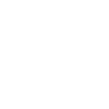
t = 0.00 s
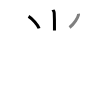
t = 2.50 s
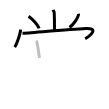
t = 5.25 s
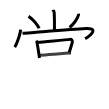
t = 7.75 s
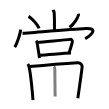
t = 10.50 s
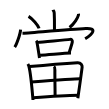
t = 13.00 s

The animated SVG that drew these frames (rendered in a browser with its animation timeline set to each time). Animation: 13 SMIL elements (animate=13); one cycle of 13.00 s.

<svg width="109px" height="109px" viewBox="0 0 px 109px" xmlns="http://www.w3.org/2000/svg" xmlns:xlink="http://www.w3.org/1999/xlink" xml:space="preserve" version="1.1"  baseProfile="full">
<path d="M52.96,9.87c0.09,0.26,1.17,1.35,1.26,2.99c0.4,7.9,0.24,15.07,0.24,17.76" style="fill:none;stroke:black;stroke-width:3;opacity:0">
  <animate attributeType="CSS" attributeName="opacity" from="0" to="1" begin="0s" dur="1s" repeatCount="Indefinite" fill="freeze" />
</path>
<path d="M28.52,16.33c3.72,2.14,9.61,8.8,10.54,12.13" style="fill:none;stroke:black;stroke-width:3;opacity:0">
  <animate attributeType="CSS" attributeName="opacity" from="0" to="1" begin="1s" dur="1s" repeatCount="Indefinite" fill="freeze" />
</path>
<path d="M78.51,13.75c0.03,0.32,0.05,0.83-0.05,1.3c-0.61,2.74-4.11,8.74-8.9,12.42" style="fill:none;stroke:black;stroke-width:3;opacity:0">
  <animate attributeType="CSS" attributeName="opacity" from="0" to="1" begin="2s" dur="1s" repeatCount="Indefinite" fill="freeze" />
</path>
<path d="M20.57,29.63c-0.22,4.46-3.98,14.9-5.82,17.56" style="fill:none;stroke:black;stroke-width:3;opacity:0">
  <animate attributeType="CSS" attributeName="opacity" from="0" to="1" begin="3s" dur="1s" repeatCount="Indefinite" fill="freeze" />
</path>
<path d="M22.49,33.18c3.31,0,46.71-3.81,63.3-4.62c11.46-0.56,7.46,5.19-0.65,10.2" style="fill:none;stroke:black;stroke-width:3;opacity:0">
  <animate attributeType="CSS" attributeName="opacity" from="0" to="1" begin="4s" dur="1s" repeatCount="Indefinite" fill="freeze" />
</path>
<path d="M36.14,40.79c0.28,0.31,0.61,0.56,0.7,0.96c0.81,3.56,1.84,11.03,2.65,16.25" style="fill:none;stroke:black;stroke-width:3;opacity:0">
  <animate attributeType="CSS" attributeName="opacity" from="0" to="1" begin="5s" dur="1s" repeatCount="Indefinite" fill="freeze" />
</path>
<path d="M37.91,42.38c5.25-0.75,27.37-2.25,32.22-3.01c1.22-0.19,2.64,0.93,2.12,3.1c-0.84,3.54-1.55,5.07-2.98,9.88" style="fill:none;stroke:black;stroke-width:3;opacity:0">
  <animate attributeType="CSS" attributeName="opacity" from="0" to="1" begin="6s" dur="1s" repeatCount="Indefinite" fill="freeze" />
</path>
<path d="M40.08,55.19c8.17-0.44,24.42-1.94,30.94-2.12" style="fill:none;stroke:black;stroke-width:3;opacity:0">
  <animate attributeType="CSS" attributeName="opacity" from="0" to="1" begin="7s" dur="1s" repeatCount="Indefinite" fill="freeze" />
</path>
<path d="M27.85,64.11c0.37,0.63,0.87,1.55,1.07,2.33c1.63,6.38,3.1,21.81,4.06,33.56" style="fill:none;stroke:black;stroke-width:3;opacity:0">
  <animate attributeType="CSS" attributeName="opacity" from="0" to="1" begin="8s" dur="1s" repeatCount="Indefinite" fill="freeze" />
</path>
<path d="M29.58,66.58c14.42-1.33,38.19-3.23,47.87-3.85c3.56-0.23,4.87,2.62,4.67,4.33c-0.71,6.26-2.87,21.19-4.28,31.2" style="fill:none;stroke:black;stroke-width:3;opacity:0">
  <animate attributeType="CSS" attributeName="opacity" from="0" to="1" begin="9s" dur="1s" repeatCount="Indefinite" fill="freeze" />
</path>
<path d="M53.93,66.4c0.82,0.6,0.96,2.35,0.95,3.47c-0.05,7.4,0.23,23.89,0.23,26.57" style="fill:none;stroke:black;stroke-width:3;opacity:0">
  <animate attributeType="CSS" attributeName="opacity" from="0" to="1" begin="10s" dur="1s" repeatCount="Indefinite" fill="freeze" />
</path>
<path d="M31.39,81.94c4.22-0.31,45.32-3.16,48.81-3.16" style="fill:none;stroke:black;stroke-width:3;opacity:0">
  <animate attributeType="CSS" attributeName="opacity" from="0" to="1" begin="11s" dur="1s" repeatCount="Indefinite" fill="freeze" />
</path>
<path d="M33.17,97.84c10.58-0.84,32.41-2.42,45.29-2.59" style="fill:none;stroke:black;stroke-width:3;opacity:0">
  <animate attributeType="CSS" attributeName="opacity" from="0" to="1" begin="12s" dur="1s" repeatCount="Indefinite" fill="freeze" />
</path>
</svg>
